The GitHub repository jaigoyal0000-dotcom/CORVUS contains a labelled image folder "dataset" with 2 categories: optical satellite image, SAR. Examples follow, each with its label.

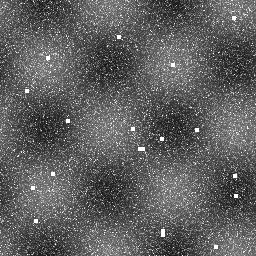
Label: SAR

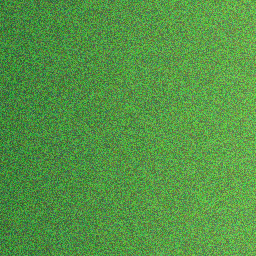
Label: optical satellite image

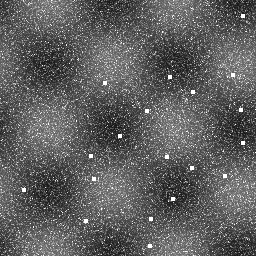
Label: SAR

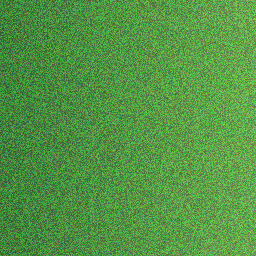
Label: optical satellite image

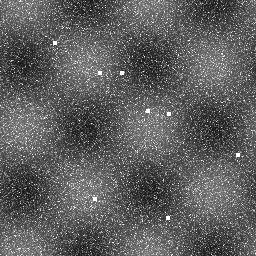
Label: SAR

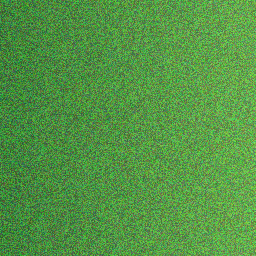
Label: optical satellite image
